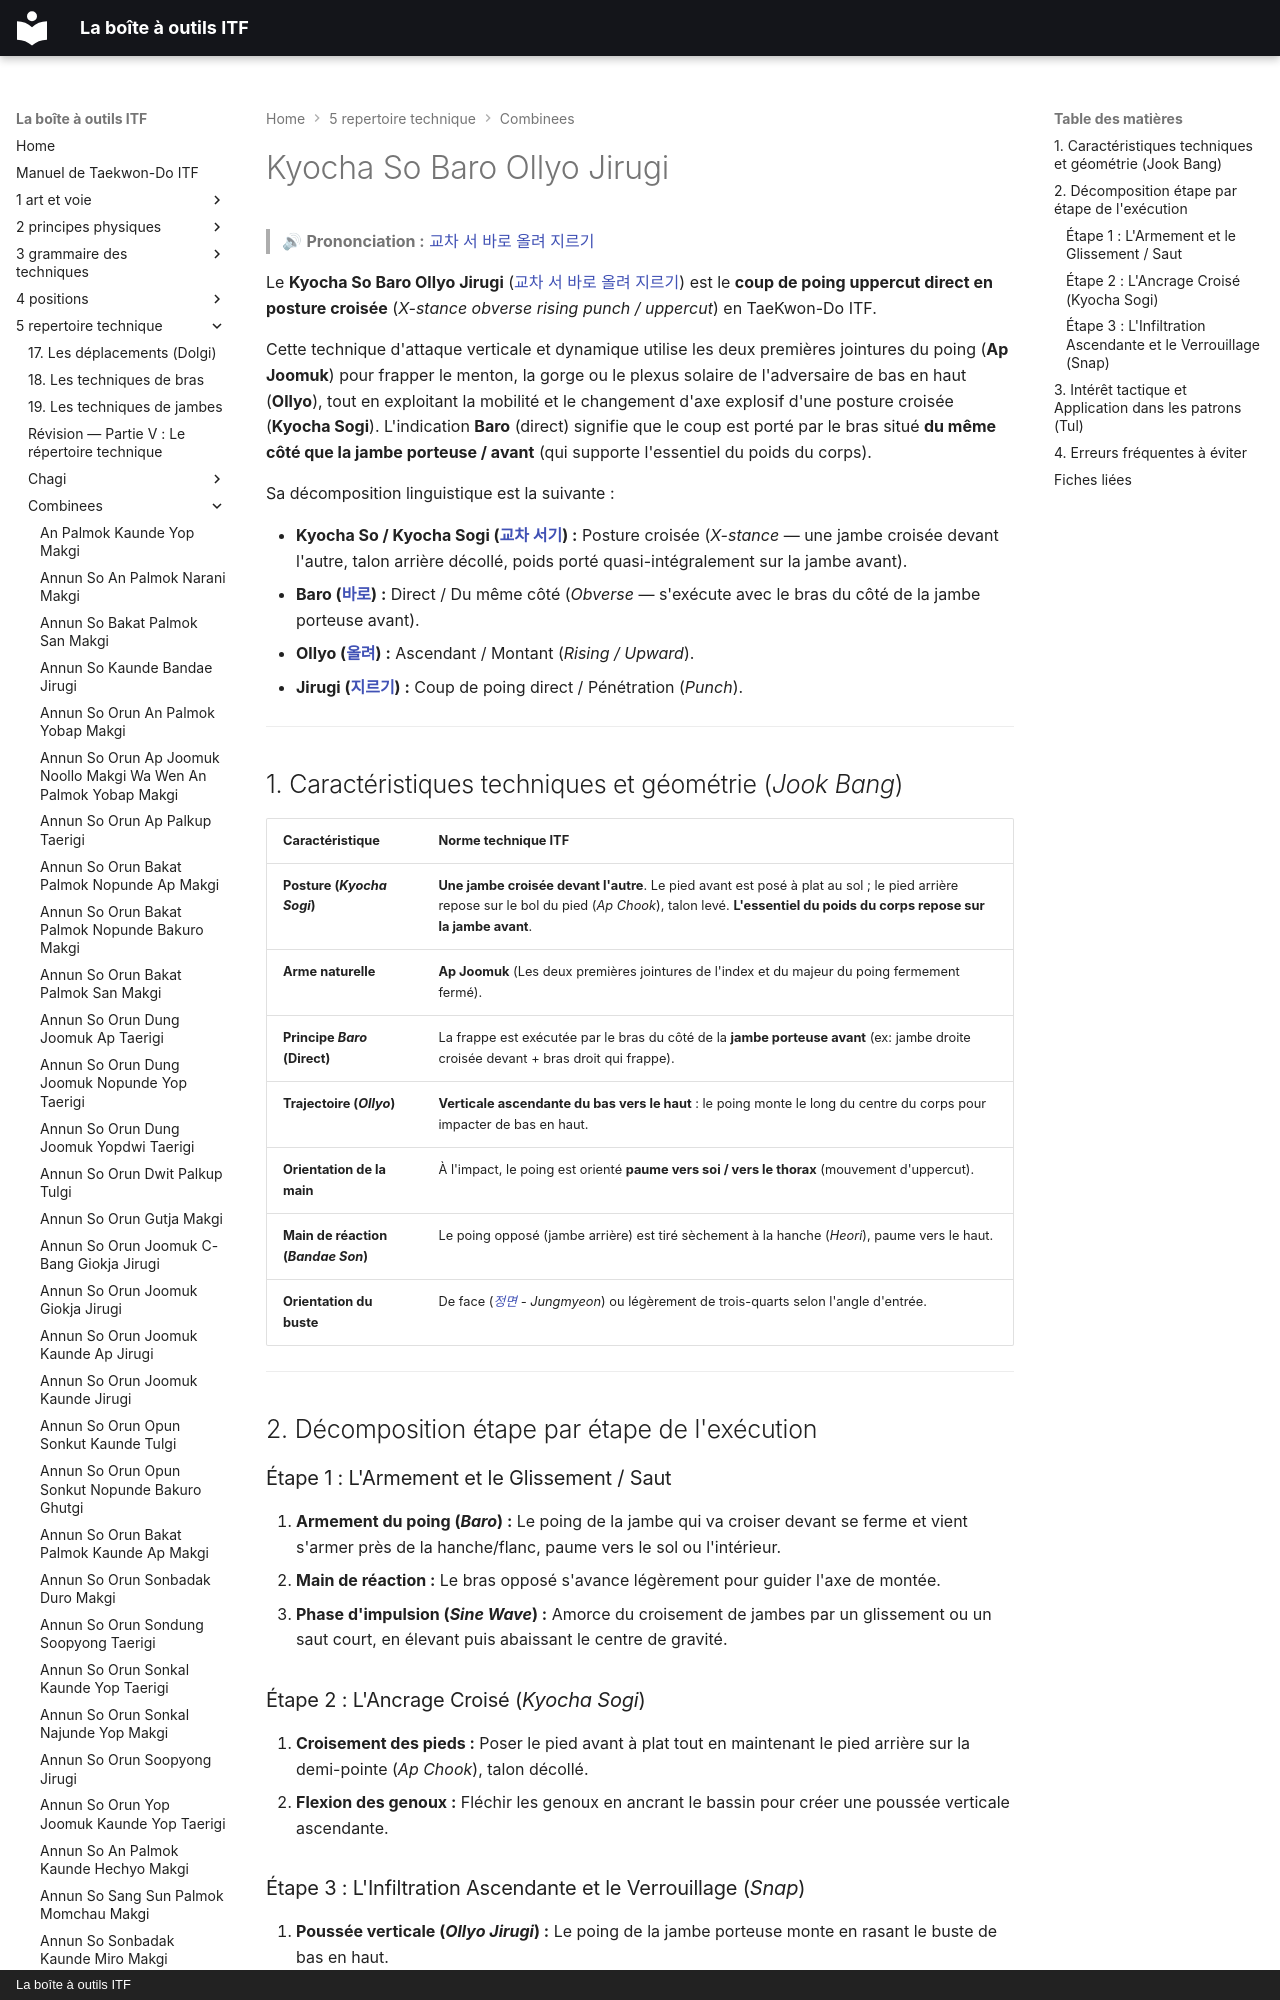

repository: yvmori1/La-boite-outils-ITF · page: 5-repertoire-technique/combinees/Kyocha-So-Baro-Ollyo-Jirugi/index.html · generator: mkdocs · copyright: La boîte à outils ITF

# Kyocha So Baro Ollyo Jirugi

> 🔊 **Prononciation :** [교차 서 바로 올려 지르기](../../audio/Techniques/Kyocha-So-Baro-Ollyo-Jirugi.m4a)

Le **Kyocha So Baro Ollyo Jirugi** ([교차 서 바로 올려 지르기](../../audio/Techniques/Kyocha-So-Baro-Ollyo-Jirugi.m4a)) est le **coup de poing uppercut direct en posture croisée** (*X-stance obverse rising punch / uppercut*) en TaeKwon-Do ITF.

Cette technique d'attaque verticale et dynamique utilise les deux premières jointures du poing (**Ap Joomuk**) pour frapper le menton, la gorge ou le plexus solaire de l'adversaire de bas en haut (**Ollyo**), tout en exploitant la mobilité et le changement d'axe explosif d'une posture croisée (**Kyocha Sogi**). L'indication **Baro** (direct) signifie que le coup est porté par le bras situé **du même côté que la jambe porteuse / avant** (qui supporte l'essentiel du poids du corps).

Sa décomposition linguistique est la suivante :
